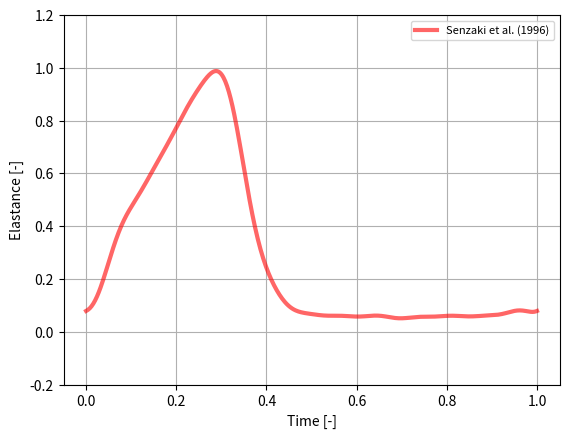

Here is the Python script that generated this plot:
# -*- coding: utf-8 -*-
'''
Author of this script: Christian Winkler
e-mail: s6cnwink@uni-bonn.de
date: 26.01.2018

Reference:

Senzaki H, Chen C, Kass D. 
Single-beat estimation of end-systolic pressure-volume relation in humans. 
A new method with the potential for noninvasive application. 
Circulation. 1996;94(10):2497-2506.
'''


import numpy as np
import matplotlib.pyplot as plt

def sin_func(x,i,A,phi):
    return A/100*np.sin(phi+i*x*2*np.pi)
    

I =[0,1,2,3,4,5,6,7,8,9,10,11,12]
AMP = [28.38975,37.58583,21.02345,7.665592,4.809436,4.181973,1.940692,0.5870049,1.181256,0.84039,0.02259011,0.3071458,0.3226207]
PHI=[0,0.08367674,-1.486758,2.865675,0.1677238,4.630239,3.088379,-0.3053668,4.410703,3.181538,1.242886,4.156753,2.946186]
y = np.zeros(500)
x = np.linspace(0, 1, num = 500)
for i in I[1:]:
    y += sin_func(x,I[i], AMP[i], PHI[i])
    
y = y + 0.2838975


'''
Senzaki's elastance function (1996)
'''

# Plotting
plt.plot(x, y, 'r-', linewidth = 3, alpha =0.6, label = "Senzaki et al. (1996)",zorder=3)

plt.legend(prop={'size': 8})
plt.xlabel("Time [-]")
plt.ylabel("Elastance [-]")
plt.ylim([-0.2, 1.2])
plt.grid()
plt.savefig("elastance_senzaki_1996.png")
plt.show()

